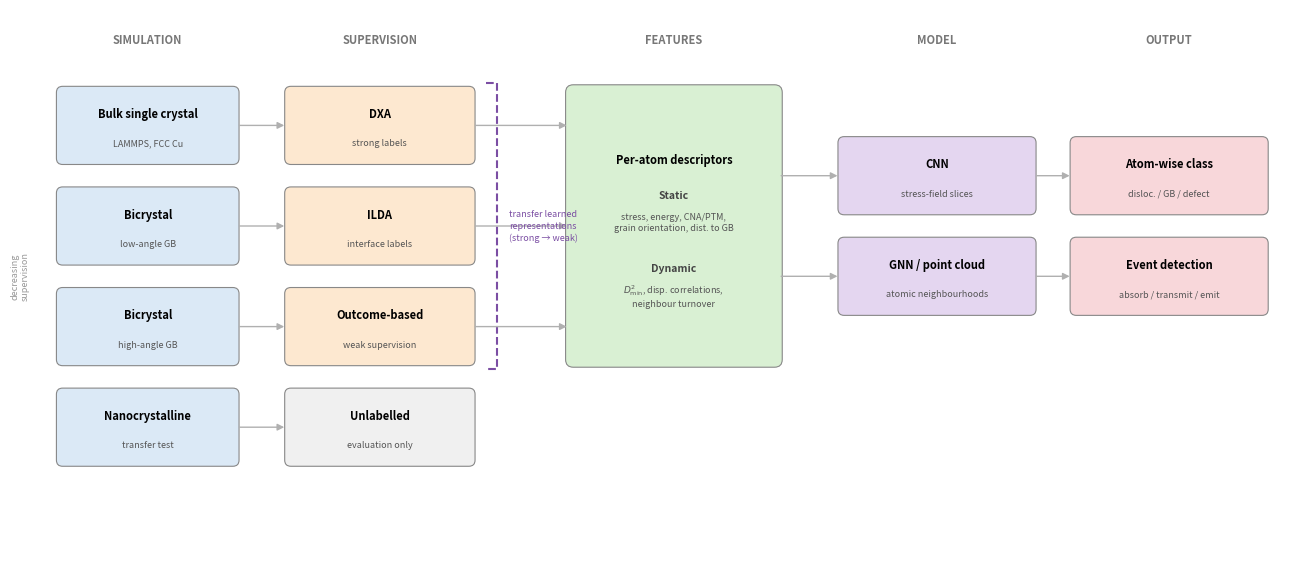

Recreate this plot in Python. (Note: this script raises an exception after producing the figure.)
import matplotlib
matplotlib.use("Agg")
import matplotlib.pyplot as plt
import matplotlib.patches as mpatches
from matplotlib.patches import FancyBboxPatch, FancyArrowPatch
from pathlib import Path

fig, ax = plt.subplots(figsize=(14, 5.5))
ax.set_xlim(-0.5, 15.5)
ax.set_ylim(-5.5, 1.5)
ax.set_aspect("equal")
ax.axis("off")

# ---------- colours ----------
c_sim   = "#dbe9f6"
c_lab   = "#fde8d0"
c_feat  = "#d9f0d3"
c_model = "#e4d6f0"
c_out   = "#f8d7da"
c_gray  = "#b0b0b0"
c_edge  = "#888888"
c_transfer = "#7b4ea3"

# ---------- helper: rounded box ----------
def rbox(ax, x, y, w, h, color, text, fontsize=8, bold_first_line=False, edge=c_edge):
    box = FancyBboxPatch((x - w/2, y - h/2), w, h,
                         boxstyle="round,pad=0.08", linewidth=0.8,
                         edgecolor=edge, facecolor=color)
    ax.add_patch(box)
    lines = text.split("\n")
    if len(lines) == 1:
        ax.text(x, y, text, ha="center", va="center", fontsize=fontsize)
    else:
        top_y = y + 0.15
        ax.text(x, top_y, lines[0], ha="center", va="center",
                fontsize=fontsize, fontweight="bold" if bold_first_line else "normal")
        ax.text(x, top_y - 0.38, lines[1], ha="center", va="center",
                fontsize=6.5, color="#555555", style="italic")

# ---------- helper: arrow ----------
def arrow(ax, x1, y1, x2, y2, color=c_gray, lw=1.0, style="-|>"):
    ax.annotate("", xy=(x2, y2), xytext=(x1, y1),
                arrowprops=dict(arrowstyle=style, color=color, lw=lw))

# ---------- column x positions ----------
xs = 0.8    # simulation
xl = 3.8    # labels
xf = 7.6    # features
xm = 11.0   # model
xo = 14.0   # output

# ---------- row y positions ----------
y1 = 0.0
y2 = -1.3
y3 = -2.6
y4 = -3.9

bw = 2.2   # box width
bh = 0.85  # box height

# ========== COLUMN HEADERS ==========
for x, label in [(xs, "SIMULATION"), (xl, "SUPERVISION"),
                  (xf, "FEATURES"), (xm, "MODEL"), (xo, "OUTPUT")]:
    ax.text(x, 1.1, label, ha="center", va="center",
            fontsize=8, fontweight="bold", color="#777777", family="sans-serif")

# ========== SIMULATION COLUMN ==========
sim_data = [
    (y1, "Bulk single crystal\nLAMMPS, FCC Cu"),
    (y2, "Bicrystal\nlow-angle GB"),
    (y3, "Bicrystal\nhigh-angle GB"),
    (y4, "Nanocrystalline\ntransfer test"),
]
for y, txt in sim_data:
    rbox(ax, xs, y, bw, bh, c_sim, txt, bold_first_line=True)

# ========== SUPERVISION COLUMN ==========
lab_data = [
    (y1, "DXA\nstrong labels", c_lab),
    (y2, "ILDA\ninterface labels", c_lab),
    (y3, "Outcome-based\nweak supervision", c_lab),
    (y4, "Unlabelled\nevaluation only", "#f0f0f0"),
]
for y, txt, col in lab_data:
    rbox(ax, xl, y, 2.3, bh, col, txt, bold_first_line=True)

# ========== Simulation -> Labels arrows ==========
for y in [y1, y2, y3, y4]:
    arrow(ax, xs + bw/2 + 0.05, y, xl - 2.3/2 - 0.05, y)

# ========== FEATURES COLUMN (one tall box) ==========
feat_h = abs(y1 - y3) + bh
feat_cy = (y1 + y3) / 2
feat_box = FancyBboxPatch((xf - 2.6/2, feat_cy - feat_h/2), 2.6, feat_h,
                           boxstyle="round,pad=0.1", linewidth=0.8,
                           edgecolor=c_edge, facecolor=c_feat)
ax.add_patch(feat_box)
ax.text(xf, feat_cy + 0.85, "Per-atom descriptors", ha="center", va="center",
        fontsize=8, fontweight="bold")
ax.text(xf, feat_cy + 0.4, "Static", ha="center", va="center",
        fontsize=7.5, fontweight="bold", color="#444444")
ax.text(xf, feat_cy + 0.05, "stress, energy, CNA/PTM,\ngrain orientation, dist. to GB",
        ha="center", va="center", fontsize=6.5, color="#555555", linespacing=1.3)
ax.text(xf, feat_cy - 0.55, "Dynamic", ha="center", va="center",
        fontsize=7.5, fontweight="bold", color="#444444")
ax.text(xf, feat_cy - 0.9, r"$D^2_{\min}$, disp. correlations," + "\nneighbour turnover",
        ha="center", va="center", fontsize=6.5, color="#555555", linespacing=1.3)

# ========== Labels -> Features arrows ==========
for y in [y1, y2, y3]:
    arrow(ax, xl + 2.3/2 + 0.05, y, xf - 2.6/2 - 0.05, y)

# ========== MODEL COLUMN ==========
ym1 = (y1 + y2) / 2
ym2 = (y2 + y3) / 2
rbox(ax, xm, ym1, 2.4, bh, c_model, "CNN\nstress-field slices", bold_first_line=True)
rbox(ax, xm, ym2, 2.4, bh, c_model, "GNN / point cloud\natomic neighbourhoods", bold_first_line=True)

# ========== Features -> Models arrows ==========
arrow(ax, xf + 2.6/2 + 0.05, ym1, xm - 2.4/2 - 0.05, ym1)
arrow(ax, xf + 2.6/2 + 0.05, ym2, xm - 2.4/2 - 0.05, ym2)

# ========== OUTPUT COLUMN ==========
rbox(ax, xo, ym1, 2.4, bh, c_out, "Atom-wise class\ndisloc. / GB / defect", bold_first_line=True)
rbox(ax, xo, ym2, 2.4, bh, c_out, "Event detection\nabsorb / transmit / emit", bold_first_line=True)

# ========== Models -> Outputs arrows ==========
arrow(ax, xm + 2.4/2 + 0.05, ym1, xo - 2.4/2 - 0.05, ym1)
arrow(ax, xm + 2.4/2 + 0.05, ym2, xo - 2.4/2 - 0.05, ym2)

# ========== TRANSFER BRACKET ==========
bx = xl + 2.3/2 + 0.22
by_top = y1 + bh/2 + 0.12
by_bot = y3 - bh/2 - 0.12
ax.plot([bx, bx+0.15, bx+0.15, bx],
        [by_top, by_top, by_bot, by_bot],
        color=c_transfer, linewidth=1.5, linestyle="--", clip_on=False)
ax.text(bx + 0.3, (by_top + by_bot)/2,
        "transfer learned\nrepresentations\n(strong → weak)",
        fontsize=6.5, color=c_transfer, va="center", ha="left",
        style="italic", linespacing=1.4)

# ========== DECREASING SUPERVISION arrow on left ==========
ax.annotate("", xy=(xs - bw/2 - 0.35, y4 - bh/2),
            xytext=(xs - bw/2 - 0.35, y1 + bh/2),
            arrowprops=dict(arrowstyle="-|>", color="#aaaaaa", lw=1.2))
ax.text(xs - bw/2 - 0.55, (y1 + y4)/2, "decreasing\nsupervision",
        ha="center", va="center", fontsize=6.5, color="#999999",
        rotation=90, family="sans-serif", linespacing=1.3)

plt.tight_layout(pad=0.3)
repo_root = Path(__file__).resolve().parents[1]
output_dir = repo_root / "graphs"
output_dir.mkdir(parents=True, exist_ok=True)
output_path = output_dir / "pipeline_robust.pdf"
plt.savefig(output_path, bbox_inches="tight", dpi=300)
print(f"Saved {output_path}")
